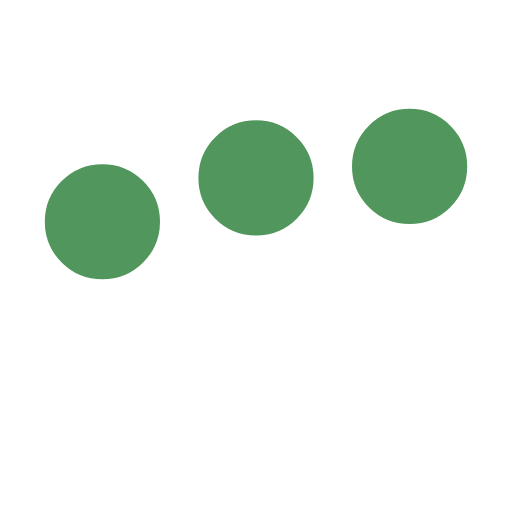
t = 0.00 s
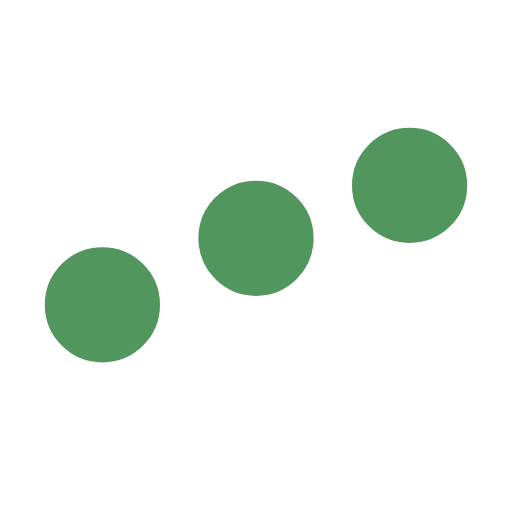
t = 0.25 s
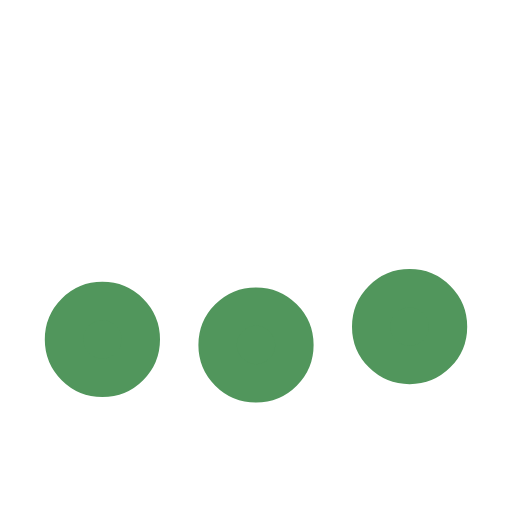
t = 0.75 s
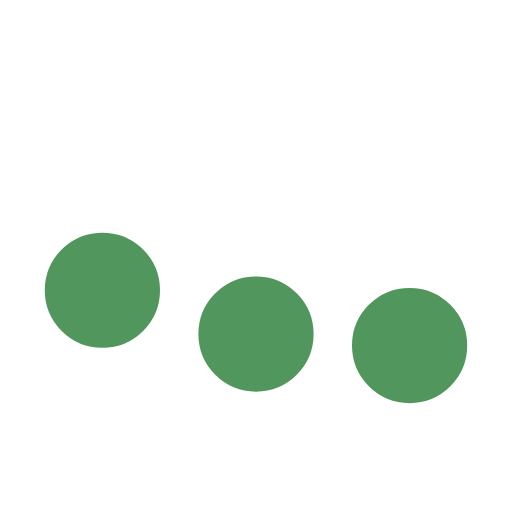
t = 1.00 s
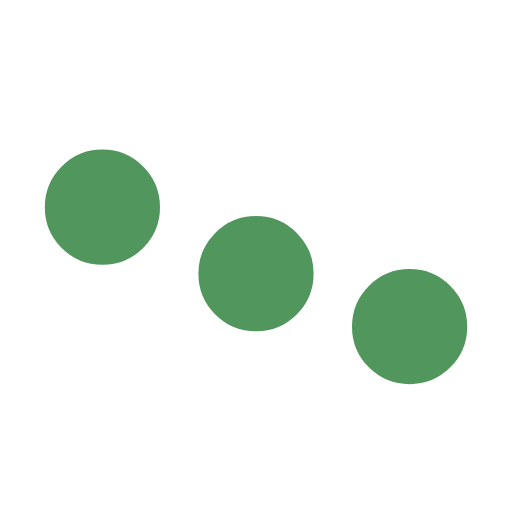
t = 1.25 s
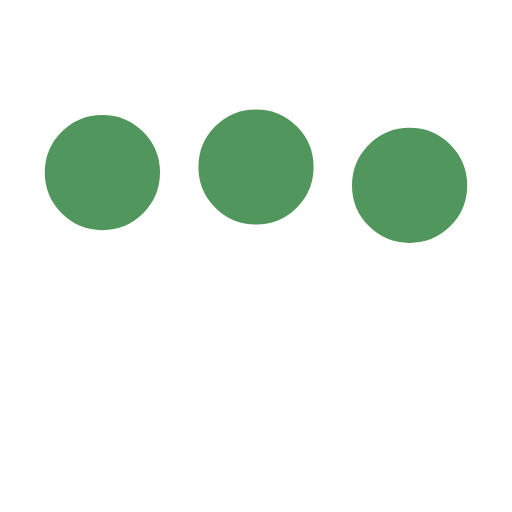
t = 1.75 s

The animated SVG that drew these frames (rendered in a browser with its animation timeline set to each time). Animation: 3 SMIL elements (animate=3); one cycle of 2.00 s, repeats indefinitely.

﻿<svg xmlns='http://www.w3.org/2000/svg' viewBox='0 0 200 200'><circle fill='#51965C' stroke='#51965C' stroke-width='15' r='15' cx='40' cy='65'><animate attributeName='cy' calcMode='spline' dur='2' values='65;135;65;' keySplines='.5 0 .5 1;.5 0 .5 1' repeatCount='indefinite' begin='-.4'></animate></circle><circle fill='#51965C' stroke='#51965C' stroke-width='15' r='15' cx='100' cy='65'><animate attributeName='cy' calcMode='spline' dur='2' values='65;135;65;' keySplines='.5 0 .5 1;.5 0 .5 1' repeatCount='indefinite' begin='-.2'></animate></circle><circle fill='#51965C' stroke='#51965C' stroke-width='15' r='15' cx='160' cy='65'><animate attributeName='cy' calcMode='spline' dur='2' values='65;135;65;' keySplines='.5 0 .5 1;.5 0 .5 1' repeatCount='indefinite' begin='0'></animate></circle></svg>